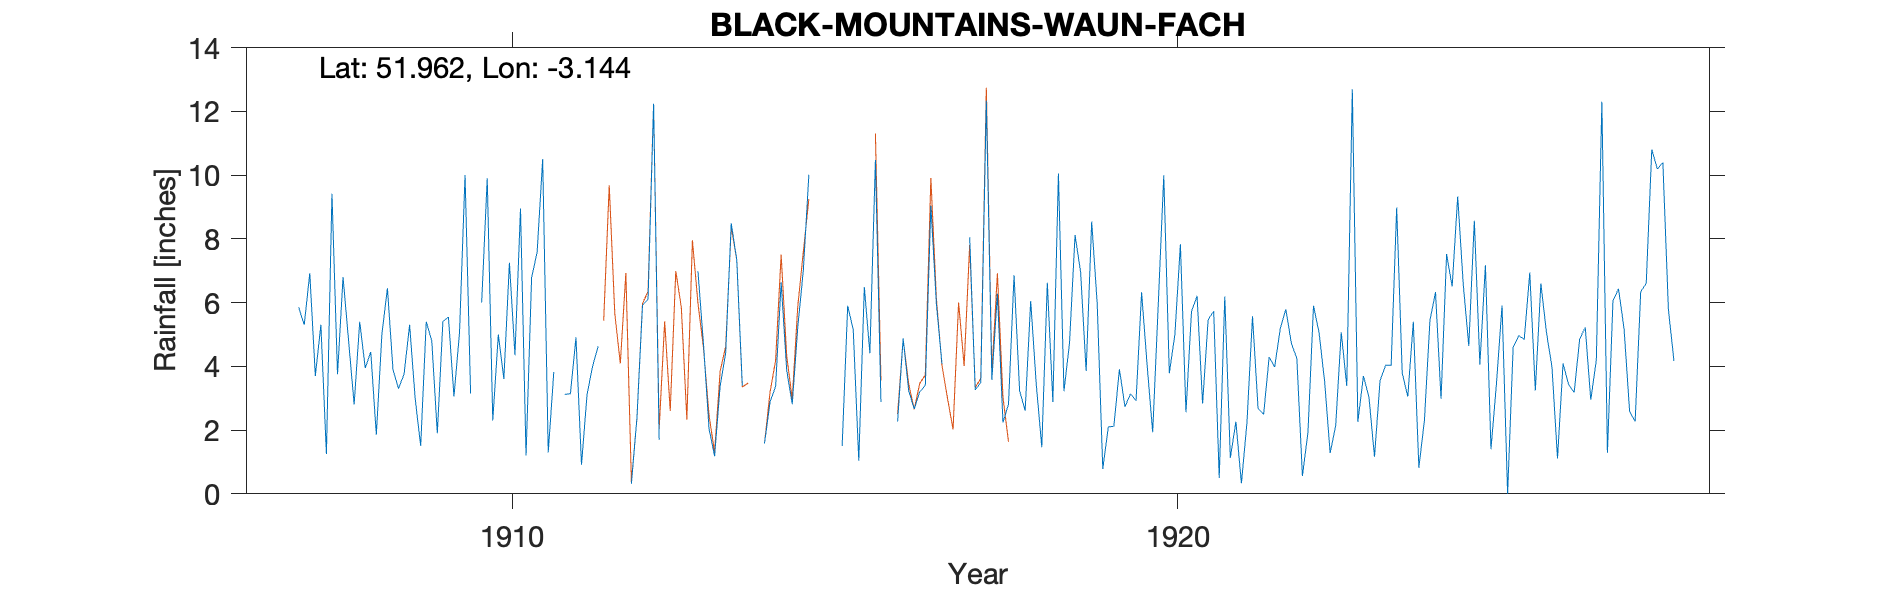

Values plotted in this chart, from the file beside it:
BLACK-MOUNTAINS-WAUN-FACH-8a, , , , , , , , , , , , , , , , , , , , , , , 
Grid ref, SO215299, Long, -3.144, Lat, 51.96, Elevation, 2650, ft., , , , , , , , , , , , , , , 
Station no, RR6210, , , , , , , , , , , , , , , , , , , , , , 
, 1900, 1901, 1902, 1903, 1904, 1905, 1906, 1907, 1908, 1909, 1910, 1911, 1912, 1913, 1914, 1915, 1916, 1917, 1918, 1919, 1920, 1921, 1922
January, , , , , , , , , 4.8, 3, 6, 1.3, , , , , 2.88, , 6.86, 6.96, 4.03, 5.73, 5.18
February, , , , , , , , , 2.8, 1.5, 9.9, 3.82, , , , , , 2.39, 3.23, 3.85, 1.93, 0.5, 5.79
March, , , , , , , , , 5.4, 5.4, 2.3, , , , , , , , 2.61, 8.54, 5.93, 6.19, 4.73
April, , , , , , , , 5.85, 3.95, 4.8, 5, 3.12, 0.32, 6.98, 1.58, 1.85, 2.27, , 6.05, 5.95, 9.99, 1.13, 4.24
May, , , , , , , , 5.3, 4.45, 1.9, 3.6, 3.14, 2.39, 4.69, 2.88, , 4.87, 8.05, 3.45, 0.78, 3.78, 2.26, 0.56
June, , , , , , , , 6.92, 1.85, 5.4, 7.25, 4.91, 5.91, 2.04, 3.37, 1.5, 3.24, 3.26, 1.46, 2.1, 4.99, 0.33, 1.93
July, , , , , , , , 3.7, 5, 5.55, 4.35, 0.91, 6.11, 1.18, 6.63, 5.9, 2.66, 3.49, 6.62, 2.12, 7.83, 2.24, 5.9
August, , , , , , , , 5.3, 6.45, 3.05, 8.95, 3.12, 12.24, 3.38, 3.88, 5.15, 3.2, 12.33, 2.88, 3.91, 2.56, 5.57, 5.06
September, , , , , , , , 1.25, 3.9, 5.05, 1.2, 4, 1.7, 4.43, 2.81, 1.04, 3.4, 3.58, 10.05, 2.73, 5.72, 2.68, 3.53
October, , , , , , , , 9.41, 3.3, 10, 6.78, 4.63, , 8.49, 5.23, 6.49, 9.04, 6.28, 3.22, 3.14, 6.21, 2.49, 1.28
November, , , , , , , , 3.75, 3.75, 3.15, 7.58, , , 7.34, 7.01, 4.41, 5.95, 2.24, 4.73, 2.92, 2.83, 4.29, 2.14
December, , , , , , , , 6.8, 5.3, , 10.5, , , 3.39, 10.01, 10.47, 4.08, 2.81, 8.12, 6.32, 5.46, 3.98, 5.07
Total, , , , , , , , , 50.95, , 73.41, , , , , , , , 59.28, 49.32, 61.26, 37.39, 45.41
NGR is top of Waun Fach. Altitudes match…, , , , , , , , , , , , , , , , , , , , , , , 
Gauge moved a couple of times in first f…, , , , , , , , , , , , , , , , , , , , , , , 
Assumed both gauges are in the same loca…, , , , , , , , , , , , , , , , , , , , , , , 
